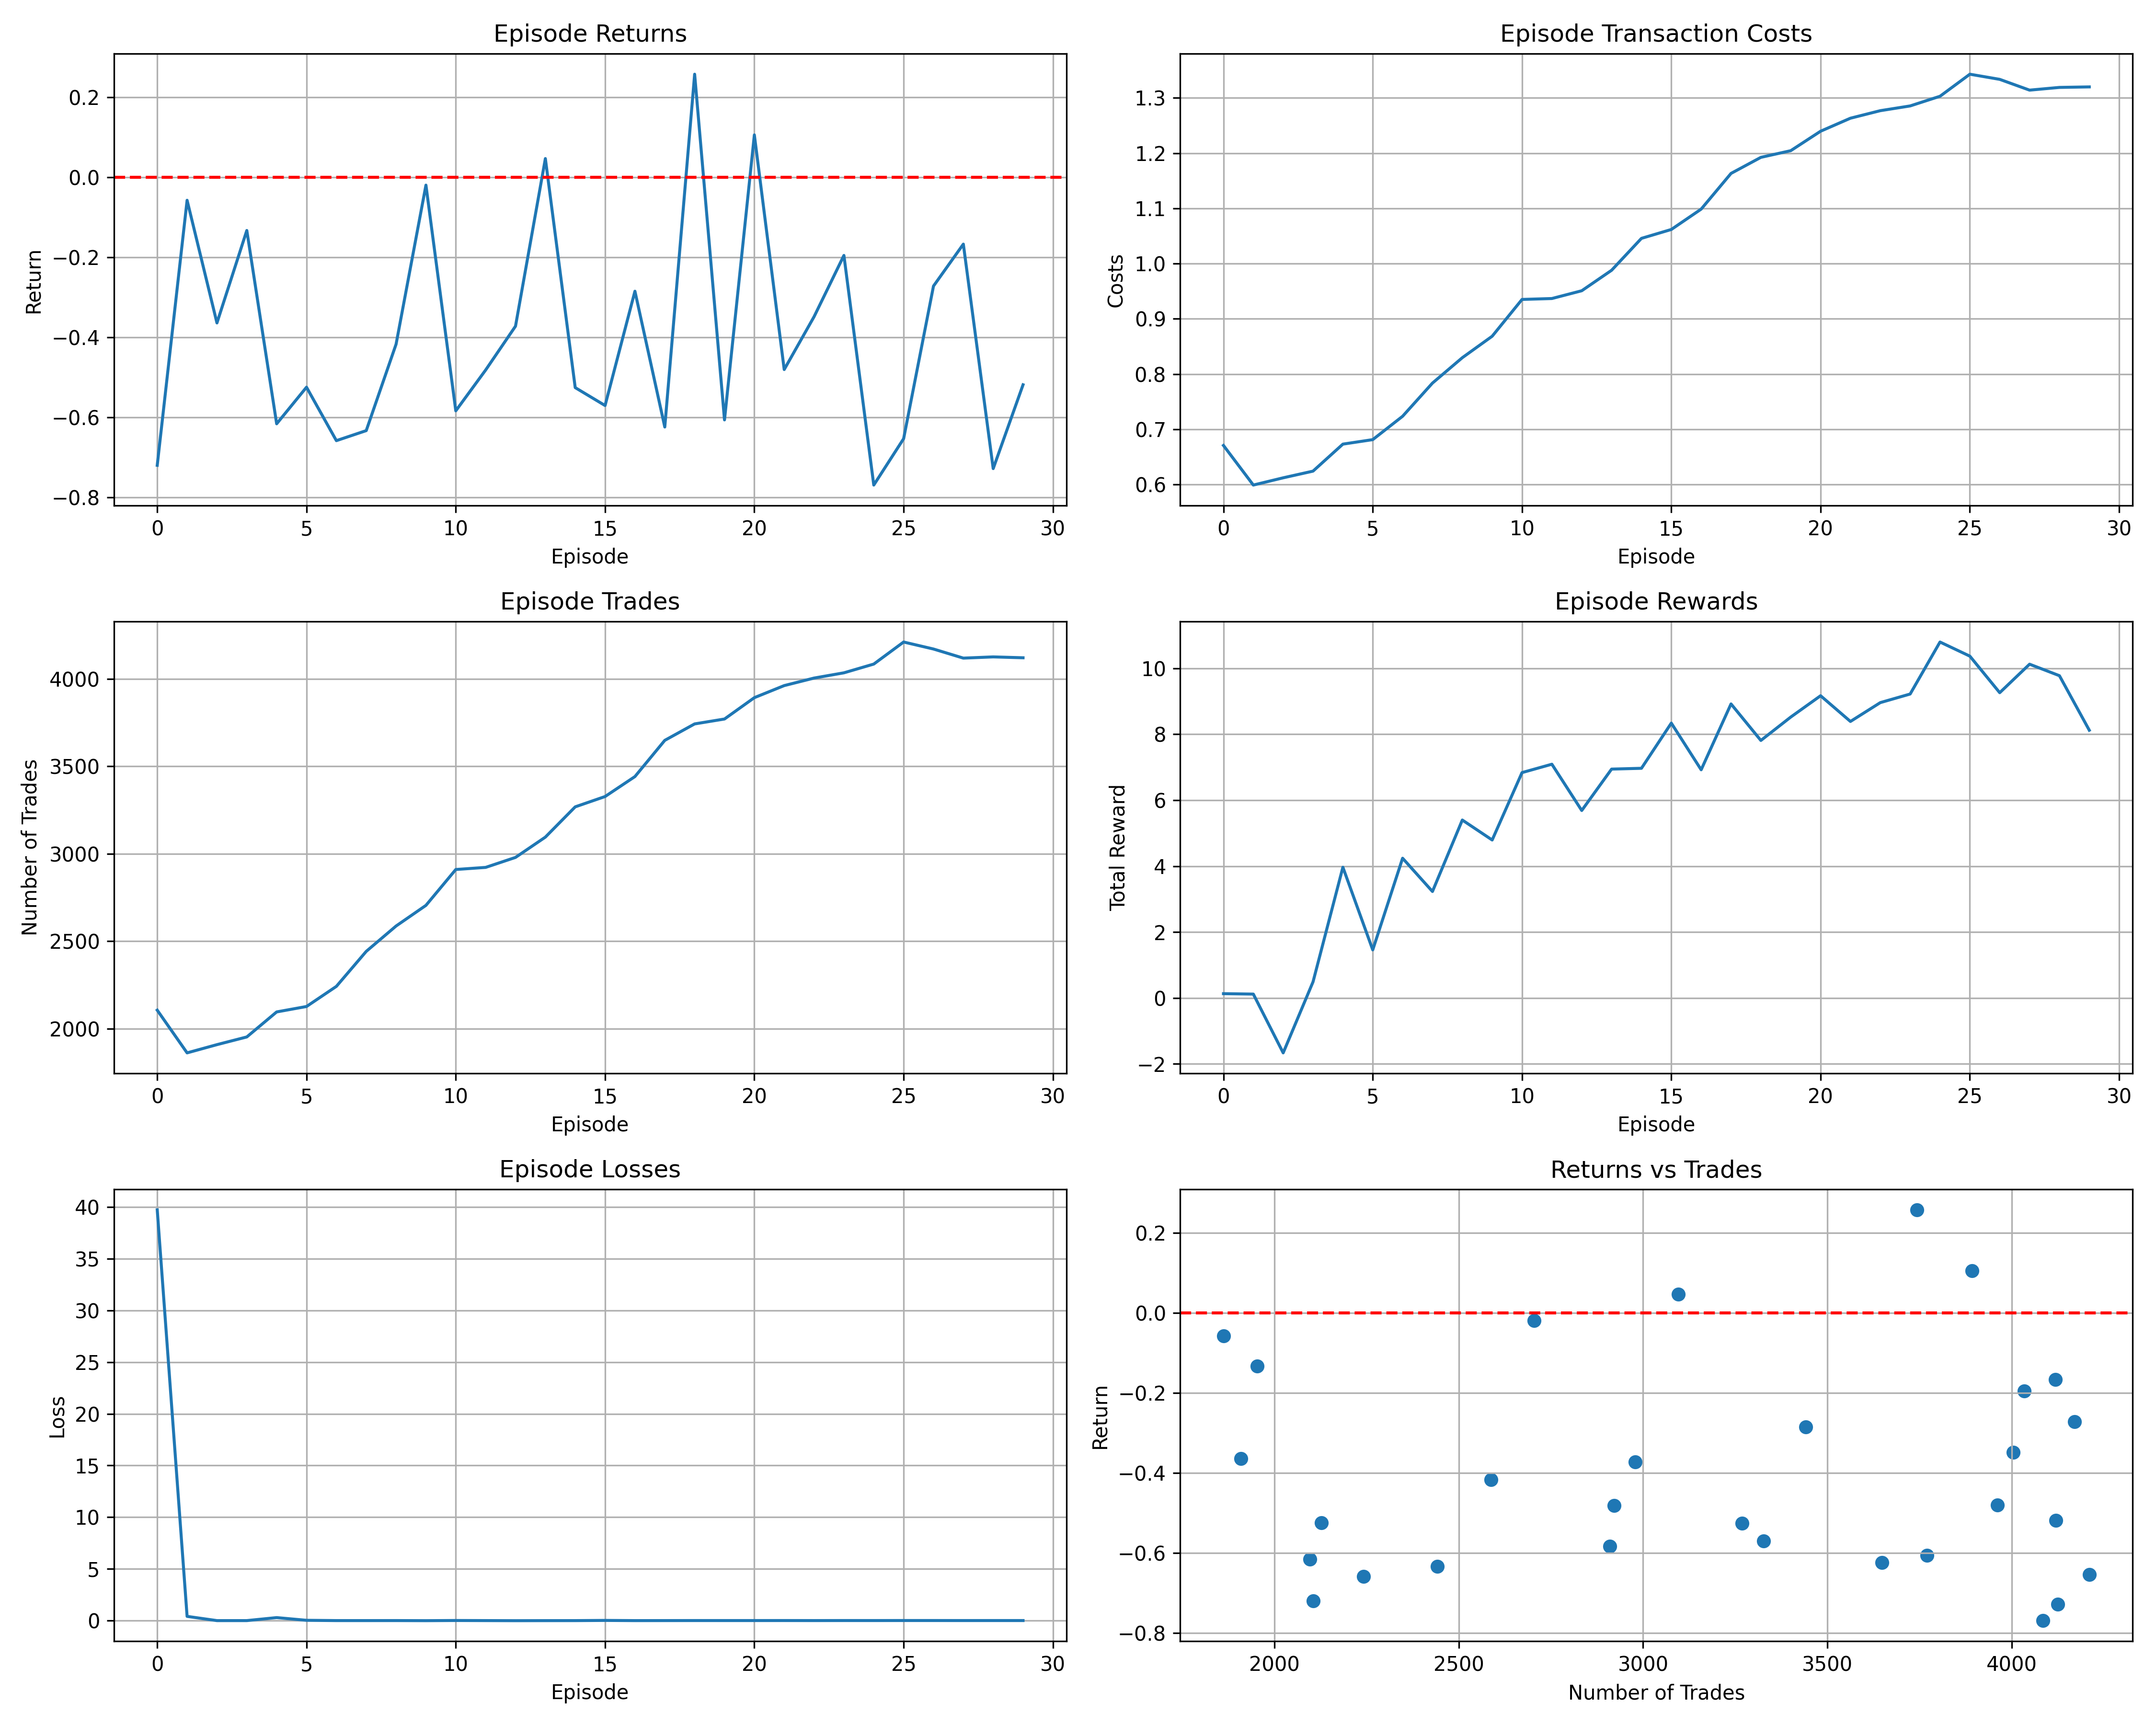

The file beside this chart, header and first rows:
episode, return, costs, trades, rewards, losses
1, -0.7197, 0.6707, 2106, 0.1316, 39.75
2, -0.05768, 0.599, 1862, 0.1187, 0.3969
3, -0.3641, 0.6121, 1909, -1.664, -0.01333
4, -0.1331, 0.6243, 1953, 0.4905, -0.01158
5, -0.616, 0.6731, 2096, 3.966, 0.2782
6, -0.5246, 0.6813, 2127, 1.46, 0.01688
7, -0.6581, 0.7236, 2242, 4.24, -0.01046
8, -0.6331, 0.7836, 2442, 3.231, -0.01087
9, -0.4171, 0.8296, 2587, 5.399, -0.00921
10, -0.0199, 0.8685, 2705, 4.793, -0.01817
11, -0.5836, 0.9351, 2910, 6.837, -0.001701
12, -0.4817, 0.9367, 2922, 7.091, -0.01097
13, -0.3722, 0.9508, 2979, 5.688, -0.01975
14, 0.04647, 0.9879, 3095, 6.944, -0.0147
15, -0.5256, 1.046, 3268, 6.968, -0.01257
16, -0.5704, 1.062, 3327, 8.339, 0.005767
17, -0.2848, 1.099, 3441, 6.923, -0.01291
18, -0.624, 1.163, 3648, 8.92, -0.01018
19, 0.2572, 1.192, 3742, 7.812, -0.006933
20, -0.6063, 1.204, 3770, 8.521, -0.007699
21, 0.1056, 1.24, 3892, 9.169, -0.007666
22, -0.4805, 1.263, 3961, 8.389, -0.005826
23, -0.3485, 1.277, 4004, 8.96, -0.009709
24, -0.1954, 1.285, 4034, 9.221, -0.005804
25, -0.769, 1.303, 4084, 10.8, -0.007129
26, -0.6532, 1.343, 4210, 10.37, -0.00413
27, -0.272, 1.333, 4170, 9.261, -0.004809
28, -0.1672, 1.314, 4118, 10.13, -0.00742
29, -0.7279, 1.319, 4125, 9.777, -0.006442
30, -0.5185, 1.32, 4120, 8.123, -0.007338
